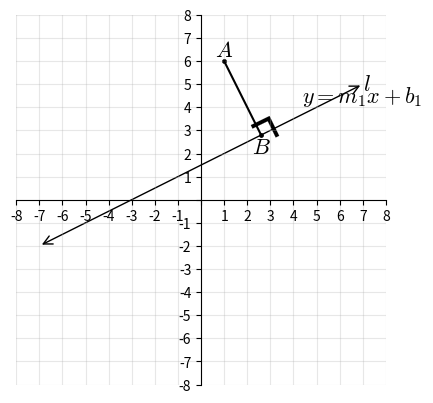

The matplotlib source for this figure:
#T# the following code shows how to draw the shortest distance between a point and a line

#T# to draw the shortest distance between a point and a line, the pyplot module of the matplotlib package is used
import matplotlib.pyplot as plt

#T# the patches module of the matplotlib package is used to draw arrows
import matplotlib.patches as mpatches

#T# to transform the markers of a plot, import the MarkerStyle constructor
from matplotlib.markers import MarkerStyle

#T# create the figure and axes
fig1, ax1 = plt.subplots(1, 1)

#T# set the aspect of the axes
ax1.set_aspect('equal', adjustable = 'box')

#T# hide the spines and ticks
for it1 in ['top', 'right']:
    ax1.spines[it1].set_visible(False)

#T# position the spines and ticks
for it1 in ['bottom', 'left']:
    ax1.spines[it1].set_position(('data', 0))

#T# set the axes size
xmin1 = -8
xmax1 = 8
ymin1 = -8
ymax1 = 8
for it1 in fig1.axes:
    it1.axis([xmin1, xmax1, ymin1, ymax1])

#T# set the ticks labels
list1_1 = list(range(xmin1, xmax1 + 1, 1))
list2_1 = list(range(ymin1, ymax1 + 1, 1))
list1_2 = ['' if it1 == 0 else str(it1) for it1 in list1_1]
list2_2 = ['' if it1 == 0 else str(it1) for it1 in list2_1]
ax1.set_xticks(list1_1)
ax1.set_yticks(list2_1)
ax1.set_xticklabels(list1_2)
ax1.set_yticklabels(list2_2)

#T# draw the grid
ax1.grid(True, alpha = .3)

#T# create the point, and two points for the line
p1 = (1, 6)

p1_1 = (-7, -2)
p2_1 = (7, 5)

#T# calculate the slope of the line, and the slope of the perpendicular line
m1 = (p2_1[1] - p1_1[1])/(p2_1[0] - p1_1[0])
m2 = -1/m1

#T# calculate the y-intercepts of both lines
b1 = p1_1[1] - m1*p1_1[0]
b2 = p1[1] - m2*p1[0]

#T# calculate the point of intersection between the line and the perpendicular line
x2 = (b2 - b1)/(m1 - m2)
y2 = m1*x2 + b1
p2 = (x2, y2)

#T# plot the points and the line
ax1.scatter([p1[0], p2[0]], [p1[1], p2[1]], s = 6, color = 'k')
line1 = mpatches.FancyArrowPatch(p1_1, p2_1, arrowstyle = '<->', mutation_scale = 16)
ax1.add_patch(line1)

#T# plot the perpendicular line
ax1.plot([p1[0], p2[0]], [p1[1], p2[1]], 'k')

#T# set the math text font to the Latex default, Computer Modern
import matplotlib
matplotlib.rcParams['mathtext.fontset'] = 'cm'

#T# create the perpendicular mark
marker1 = MarkerStyle(r'$\urcorner$')
marker1._transform.rotate_deg(26)
marker1._transform.translate(.16, .23)

#T# place the perpendicular mark
ax1.scatter(p2[0], p2[1], s = 250, color = 'k', marker = marker1, linewidths = .1)

#T# label the points and the line
label1 = ax1.annotate(r'$A$', p1, ha = 'center', va = 'bottom', size = 16)
label2 = ax1.annotate(r'$B$', p2, ha = 'center', va = 'top', size = 16)
label3 = ax1.annotate(r'$l$', p2_1, ha = 'left', va = 'center', size = 16)
label4 = ax1.annotate(r'$y = m_1x + b_1$', p2_1, ha = 'center', va = 'top', size = 16)

#T# drag the labels into better positions after plotting them
label1.draggable()
label2.draggable()
label3.draggable()
label4.draggable()

#T# show the results
plt.show()